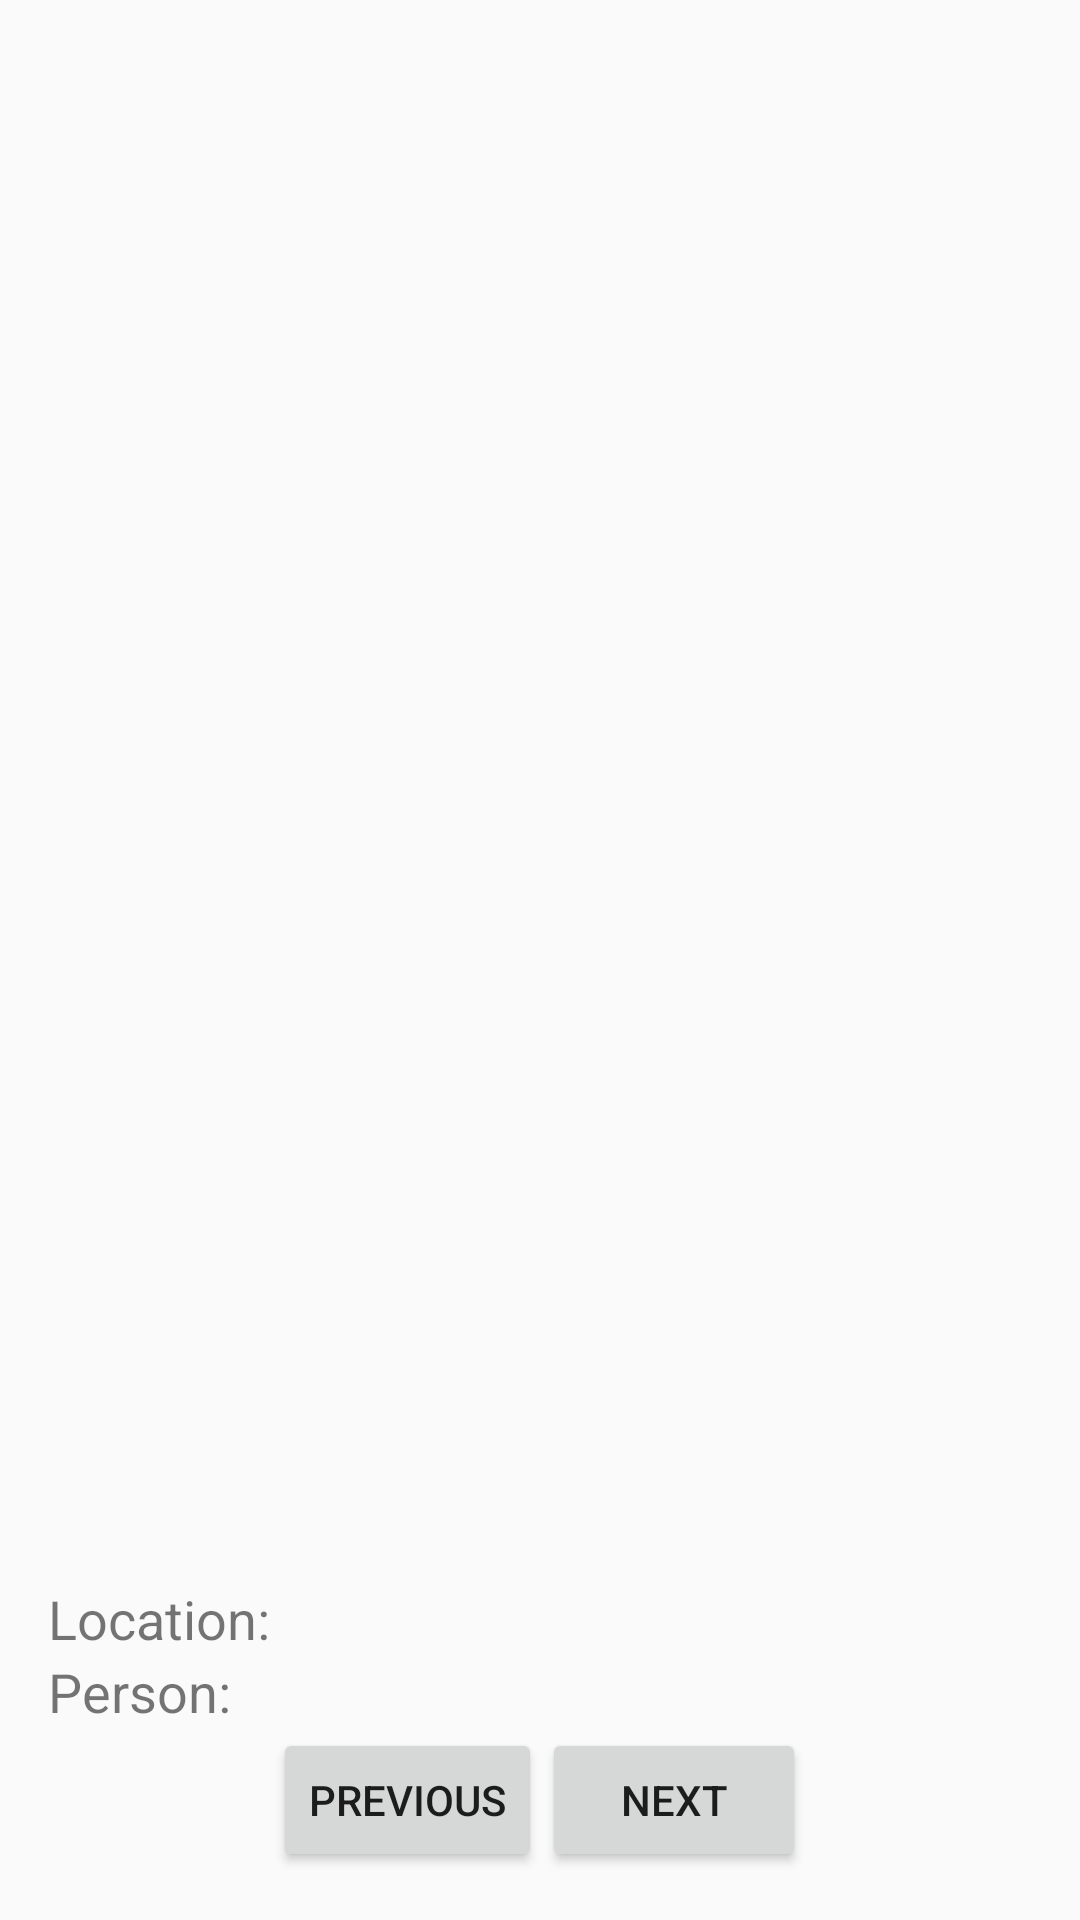

Reconstruct the res/layout file that produces this screen, plus the resources it refers to.
<!-- AndroidManifest.xml: application theme Theme.AndroidPhotos -->
<!-- res/layout/activity_photo_display.xml -->
<?xml version="1.0" encoding="utf-8"?>
<androidx.constraintlayout.widget.ConstraintLayout xmlns:android="http://schemas.android.com/apk/res/android"
    xmlns:app="http://schemas.android.com/apk/res-auto"
    xmlns:tools="http://schemas.android.com/tools"
    android:layout_width="match_parent"
    android:layout_height="match_parent"
    android:padding="16dp">

    <ImageView
        android:id="@+id/photo_display_image"
        android:layout_width="match_parent"
        android:layout_height="0dp"
        android:adjustViewBounds="true"
        android:scaleType="centerInside"
        app:layout_constraintBottom_toTopOf="@+id/tags_layout"
        app:layout_constraintEnd_toEndOf="parent"
        app:layout_constraintStart_toStartOf="parent"
        app:layout_constraintTop_toTopOf="parent"
        tools:src="@tools:sample/avatars" />

    <LinearLayout
        android:id="@+id/tags_layout"
        android:layout_width="match_parent"
        android:layout_height="wrap_content"
        android:orientation="vertical"
        app:layout_constraintBottom_toTopOf="@+id/navigation_buttons_layout"
        app:layout_constraintEnd_toEndOf="parent"
        app:layout_constraintStart_toStartOf="parent">

        <TextView
            android:id="@+id/location_tag_text_view"
            android:layout_width="wrap_content"
            android:layout_height="wrap_content"
            android:text="Location: "
            android:textSize="18sp"
            tools:text="Location: Park" />

        <TextView
            android:id="@+id/people_tag_text_view"
            android:layout_width="wrap_content"
            android:layout_height="wrap_content"
            android:text="Person: "
            android:textSize="18sp"
            tools:text="Person: John, Jane" />
    </LinearLayout>

    <LinearLayout
        android:id="@+id/navigation_buttons_layout"
        android:layout_width="match_parent"
        android:layout_height="wrap_content"
        android:gravity="center"
        android:orientation="horizontal"
        app:layout_constraintBottom_toBottomOf="parent"
        app:layout_constraintEnd_toEndOf="parent"
        app:layout_constraintStart_toStartOf="parent">

        <Button
            android:id="@+id/previous_button"
            android:layout_width="wrap_content"
            android:layout_height="wrap_content"
            android:text="Previous" />

        <Button
            android:id="@+id/next_button"
            android:layout_width="wrap_content"
            android:layout_height="wrap_content"
            android:text="Next" />
    </LinearLayout>

</androidx.constraintlayout.widget.ConstraintLayout>
<!-- resources referenced by this layout -->
<resources>
  <style name="Theme.AndroidPhotos" parent="Theme.AppCompat.Light.DarkActionBar">
          
      </style>
</resources>
